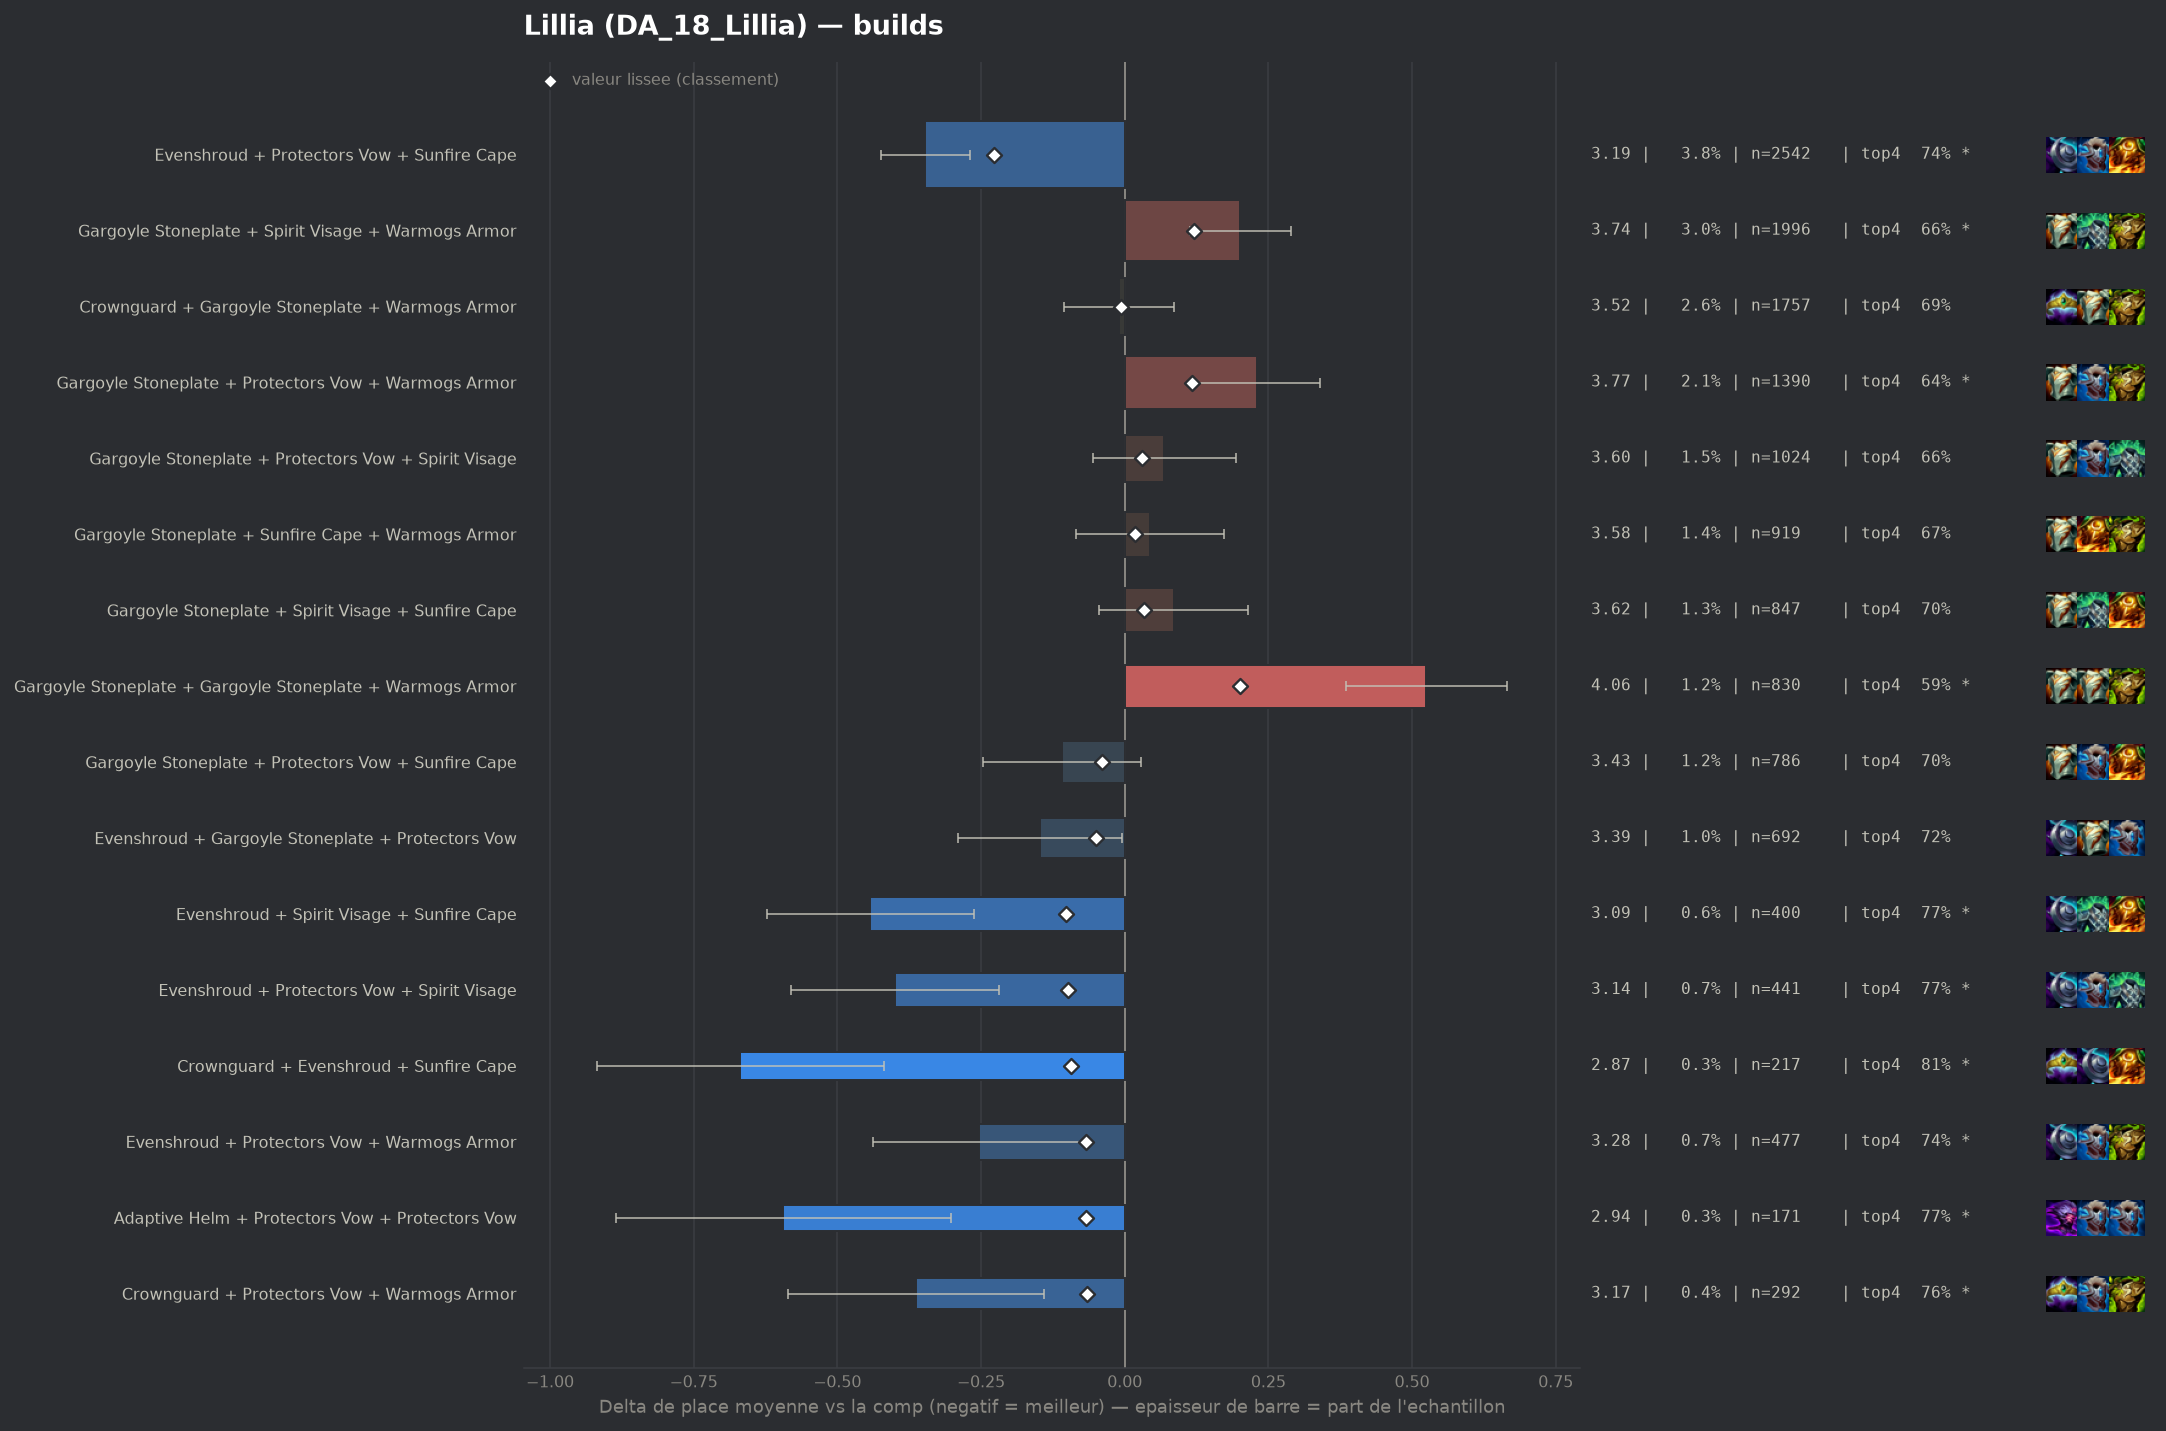

The file beside this chart, header and first rows:
group, label, n, share, avg_place, shrunk_avg, score, d_avg, d_avg_pess, impact, d_top4, win, top2, top4, sd, z, p, significant
populaire, Evenshroud + Protectors Vow + Sunfire Ca…, 2542, 0.03798, 3.188, 3.308, -0.227, -0.347, -0.269, 0.0086, 0.0505, 0.2443, 0.4658, 0.7368, 1.963, -8.73, 0.0, True
pepite, Evenshroud + Spirit Visage + Sunfire Cap…, 400, 0.005976, 3.092, 3.433, -0.102, -0.443, -0.263, 0.0006, 0.0862, 0.25, 0.45, 0.7725, 1.823, -4.84, 0.0, True
pepite, Evenshroud + Protectors Vow + Spirit Vis…, 441, 0.006589, 3.136, 3.436, -0.099, -0.399, -0.218, 0.0007, 0.0824, 0.2562, 0.4603, 0.7687, 1.934, -4.32, 2e-05, True
pepite, Crownguard + Evenshroud + Sunfire Cape, 217, 0.003242, 2.866, 3.442, -0.093, -0.669, -0.418, 0.0003, 0.1247, 0.3272, 0.5207, 0.8111, 1.878, -5.24, 0.0, True
pepite, Evenshroud + Protectors Vow + Warmogs Ar…, 477, 0.007126, 3.281, 3.468, -0.067, -0.254, -0.071, 0.0005, 0.0516, 0.2369, 0.4423, 0.7379, 2.039, -2.71, 0.00666, True
pepite, Adaptive Helm + Protectors Vow + Protect…, 171, 0.002555, 2.942, 3.468, -0.067, -0.594, -0.302, 0.0002, 0.0856, 0.2924, 0.5497, 0.7719, 1.943, -3.99, 7e-05, True
pepite, Crownguard + Protectors Vow + Warmogs Ar…, 292, 0.004363, 3.171, 3.47, -0.065, -0.364, -0.141, 0.0003, 0.074, 0.2568, 0.4281, 0.7603, 1.935, -3.21, 0.00135, True
, Dragons Claw + Evenshroud + Sunfire Cape, 172, 0.00257, 2.965, 3.47, -0.065, -0.57, -0.301, 0.0002, 0.116, 0.25, 0.4942, 0.8023, 1.798, -4.15, 3e-05, True
, Protectors Vow + Sunfire Cape + Warmogs …, 498, 0.00744, 3.305, 3.473, -0.062, -0.23, -0.059, 0.0005, 0.0466, 0.2108, 0.4116, 0.7329, 1.943, -2.63, 0.00855, True
, Evenshroud + Sunfire Cape + Warmogs Armo…, 345, 0.005154, 3.232, 3.473, -0.062, -0.303, -0.096, 0.0003, 0.0557, 0.2319, 0.4348, 0.742, 1.956, -2.87, 0.00408, True
, Emblem Elderwood + Evenshroud + Sunfire …, 98, 0.001464, 2.633, 3.474, -0.062, -0.902, -0.514, 0.0001, 0.1198, 0.4388, 0.6224, 0.8061, 1.961, -4.55, 1e-05, True
, Evenshroud + Protectors Vow + Protectors…, 187, 0.002794, 3.053, 3.476, -0.059, -0.482, -0.177, 0.0002, 0.0784, 0.2674, 0.5722, 0.7647, 2.121, -3.1, 0.00193, True
, Adaptive Helm + Adaptive Helm + Protecto…, 95, 0.001419, 2.642, 3.476, -0.059, -0.893, -0.538, 0.0001, 0.1768, 0.3263, 0.5684, 0.8632, 1.765, -4.93, 0.0, True
, Evenshroud + Steadfast Heart + Sunfire C…, 150, 0.002241, 2.973, 3.478, -0.057, -0.562, -0.262, 0.0001, 0.1403, 0.2733, 0.48, 0.8267, 1.872, -3.67, 0.00024, True
, Emblem Elderwood + Evenshroud + Protecto…, 97, 0.001449, 2.742, 3.482, -0.054, -0.793, -0.413, 0.0001, 0.0972, 0.3711, 0.5876, 0.7835, 1.906, -4.09, 4e-05, True
, Crownguard + Evenshroud + Protectors Vow, 230, 0.003436, 3.187, 3.484, -0.051, -0.348, -0.085, 0.0002, 0.0528, 0.2609, 0.4826, 0.7391, 2.036, -2.59, 0.00962, True
, Bramble Vest + Evenshroud + Sunfire Cape, 140, 0.002092, 2.993, 3.484, -0.051, -0.542, -0.238, 0.0001, 0.0994, 0.2429, 0.5, 0.7857, 1.834, -3.49, 0.00048, True
populaire, Evenshroud + Gargoyle Stoneplate + Prote…, 692, 0.01034, 3.387, 3.485, -0.05, -0.148, -0.005, 0.0005, 0.029, 0.1965, 0.3887, 0.7153, 1.903, -2.03, 0.04226, False
, Protectors Vow + Spirit Visage + Sunfire…, 417, 0.00623, 3.329, 3.486, -0.049, -0.207, -0.025, 0.0003, 0.0403, 0.1894, 0.3957, 0.7266, 1.883, -2.23, 0.0256, False
, Protectors Vow + Protectors Vow + Sunfir…, 144, 0.002151, 3.028, 3.486, -0.049, -0.507, -0.176, 0.0001, 0.1053, 0.2986, 0.5069, 0.7917, 2.027, -3.0, 0.00271, True
, Evenshroud + Gargoyle Stoneplate + Sunfi…, 632, 0.009442, 3.386, 3.487, -0.048, -0.149, 0.0, 0.0005, 0.0162, 0.212, 0.413, 0.7025, 1.97, -1.89, 0.05845, False
, Protectors Vow + Protectors Vow + Steadf…, 58, 0.0008665, 2.534, 3.494, -0.042, -1.001, -0.501, 0.0, 0.1585, 0.4655, 0.6207, 0.8448, 1.941, -3.92, 9e-05, True
populaire, Gargoyle Stoneplate + Protectors Vow + S…, 786, 0.01174, 3.426, 3.495, -0.04, -0.109, 0.0, 0.0005, 0.0122, 0.1985, 0.3919, 0.6985, 1.965, -1.54, 0.1228, False
, Crownguard + Sunfire Cape + Warmogs Armo…, 131, 0.001957, 3.092, 3.496, -0.04, -0.443, -0.106, 0.0001, 0.077, 0.2443, 0.4885, 0.7634, 1.971, -2.57, 0.01009, True
, Dragons Claw + Evenshroud + Protectors V…, 150, 0.002241, 3.16, 3.497, -0.038, -0.375, -0.062, 0.0001, 0.0403, 0.2667, 0.46, 0.7267, 1.956, -2.35, 0.01902, True
, Emblem Brawler + Gargoyle Stoneplate + W…, 76, 0.001135, 2.855, 3.499, -0.037, -0.68, -0.292, 0.0, 0.1426, 0.3026, 0.4868, 0.8289, 1.722, -3.44, 0.00058, True
, Crownguard + Ionic Spark + Protectors Vo…, 56, 0.0008366, 2.643, 3.499, -0.036, -0.892, -0.492, 0.0, 0.2065, 0.25, 0.5536, 0.8929, 1.529, -4.36, 1e-05, True
, Protectors Vow + Protectors Vow + Protec…, 102, 0.001524, 3.098, 3.504, -0.031, -0.437, -0.066, 0.0, 0.0882, 0.2549, 0.4706, 0.7745, 1.912, -2.31, 0.02111, True
, Emblem Elderwood + Gargoyle Stoneplate +…, 101, 0.001509, 3.109, 3.505, -0.03, -0.426, -0.025, 0.0, 0.0563, 0.3168, 0.4752, 0.7426, 2.053, -2.08, 0.03713, False
, Spirit Visage + Sunfire Cape + Warmogs A…, 318, 0.004751, 3.384, 3.506, -0.029, -0.151, 0.0, 0.0001, 0.0464, 0.1604, 0.3931, 0.7327, 1.881, -1.43, 0.1523, False
, Dragons Claw + Protectors Vow + Sunfire …, 208, 0.003108, 3.317, 3.506, -0.029, -0.218, 0.0, 0.0001, 0.0445, 0.2019, 0.4038, 0.7308, 1.89, -1.66, 0.09719, False
, Evenshroud + Protectors Vow + Steadfast …, 178, 0.002659, 3.292, 3.507, -0.029, -0.243, 0.0, 0.0001, 0.0328, 0.2303, 0.4382, 0.7191, 1.979, -1.64, 0.1019, False
, Adaptive Helm + Ionic Spark + Sunfire Ca…, 40, 0.0005976, 2.525, 3.506, -0.029, -1.01, -0.51, 0.0, 0.1637, 0.425, 0.55, 0.85, 1.612, -3.96, 7e-05, True
, Crownguard + Evenshroud + Gargoyle Stone…, 197, 0.002943, 3.32, 3.507, -0.028, -0.215, 0.0, 0.0001, 0.0446, 0.1878, 0.4365, 0.731, 1.916, -1.57, 0.1153, False
, Bramble Vest + Protectors Vow + Sunfire …, 134, 0.002002, 3.224, 3.507, -0.028, -0.311, 0.0, 0.0001, 0.0376, 0.2537, 0.4478, 0.7239, 2.028, -1.77, 0.07603, False
, Crownguard + Protectors Vow + Protectors…, 111, 0.001658, 3.171, 3.507, -0.028, -0.364, 0.0, 0.0, 0.0794, 0.2432, 0.4865, 0.7658, 1.981, -1.93, 0.0532, False
, Adaptive Helm + Sunfire Cape + Warmogs A…, 83, 0.00124, 3.06, 3.507, -0.028, -0.475, -0.043, 0.0, 0.0245, 0.3012, 0.5301, 0.7108, 2.008, -2.15, 0.03133, False
, Adaptive Helm + Evenshroud + Spirit Visa…, 80, 0.001195, 3.038, 3.507, -0.028, -0.498, -0.052, 0.0, 0.0637, 0.2875, 0.5125, 0.75, 2.034, -2.19, 0.02874, False
, Evenshroud + Spirit Visage + Warmogs Arm…, 175, 0.002615, 3.303, 3.508, -0.027, -0.232, 0.0, 0.0001, 0.068, 0.2, 0.4114, 0.7543, 1.893, -1.62, 0.1051, False
, Evenshroud + Ionic Spark + Sunfire Cape, 76, 0.001135, 3.039, 3.508, -0.027, -0.496, -0.071, 0.0, 0.0768, 0.2632, 0.5, 0.7632, 1.888, -2.29, 0.0222, True
, Adaptive Helm + Protectors Vow + Sunfire…, 151, 0.002256, 3.278, 3.509, -0.026, -0.257, 0.0, 0.0001, 0.0355, 0.2252, 0.4106, 0.7219, 1.867, -1.69, 0.09126, False
, Emblem Elderwood + Protectors Vow + Warm…, 54, 0.0008068, 2.852, 3.509, -0.026, -0.683, -0.184, 0.0, 0.11, 0.2963, 0.5185, 0.7963, 1.87, -2.68, 0.00728, True
, Adaptive Helm + Evenshroud + Sunfire Cap…, 131, 0.001957, 3.26, 3.511, -0.025, -0.276, 0.0, 0.0, 0.0465, 0.2443, 0.4885, 0.7328, 2.092, -1.51, 0.132, False
, Ionic Spark + Protectors Vow + Sunfire C…, 94, 0.001404, 3.149, 3.51, -0.025, -0.386, -0.026, 0.0, 0.0796, 0.234, 0.3936, 0.766, 1.78, -2.1, 0.03564, False
, Adaptive Helm + Crownguard + Sunfire Cap…, 62, 0.0009263, 2.968, 3.51, -0.025, -0.567, -0.162, 0.0, 0.1201, 0.1774, 0.5161, 0.8065, 1.626, -2.75, 0.00605, True
, Dragons Claw + Evenshroud + Gargoyle Sto…, 117, 0.001748, 3.239, 3.511, -0.024, -0.296, 0.0, 0.0, 0.0573, 0.2393, 0.3761, 0.7436, 1.861, -1.72, 0.08598, False
, Dragons Claw + Protectors Vow + Protecto…, 58, 0.0008665, 2.966, 3.511, -0.024, -0.57, -0.077, 0.0, 0.0723, 0.3276, 0.4828, 0.7586, 1.912, -2.27, 0.02333, True
, Evenshroud + Ionic Spark + Protectors Vo…, 54, 0.0008068, 2.944, 3.512, -0.023, -0.591, -0.089, 0.0, 0.11, 0.3148, 0.4815, 0.7963, 1.88, -2.31, 0.02102, True
, Adaptive Helm + Protectors Vow + Spirit …, 212, 0.003167, 3.373, 3.513, -0.022, -0.162, 0.0, 0.0001, 0.0448, 0.2123, 0.4104, 0.7311, 1.992, -1.19, 0.236, False
, Crownguard + Evenshroud + Warmogs Armor, 96, 0.001434, 3.208, 3.513, -0.022, -0.327, 0.0, 0.0, 0.0637, 0.2917, 0.4375, 0.75, 2.14, -1.49, 0.135, False
, Crownguard + Dragons Claw + Protectors V…, 88, 0.001315, 3.17, 3.513, -0.022, -0.365, 0.0, 0.0, 0.0637, 0.25, 0.4545, 0.75, 2.007, -1.7, 0.08854, False
, Bramble Vest + Evenshroud + Protectors V…, 150, 0.002241, 3.327, 3.514, -0.021, -0.208, 0.0, 0.0, 0.027, 0.22, 0.4333, 0.7133, 1.978, -1.29, 0.1975, False
, Bramble Vest + Protectors Vow + Spirit V…, 127, 0.001897, 3.291, 3.514, -0.021, -0.244, 0.0, 0.0, 0.0538, 0.2283, 0.4094, 0.7402, 1.949, -1.41, 0.1591, False
, Crownguard + Protectors Vow + Sunfire Ca…, 188, 0.002809, 3.372, 3.515, -0.02, -0.163, 0.0, 0.0001, 0.0318, 0.2234, 0.4362, 0.7181, 2.096, -1.06, 0.2877, False
, Evenshroud + Spirit Visage + Steadfast H…, 95, 0.001419, 3.232, 3.515, -0.02, -0.303, 0.0, 0.0, 0.0189, 0.2421, 0.4211, 0.7053, 1.894, -1.56, 0.1187, False
, Adaptive Helm + Gargoyle Stoneplate + St…, 90, 0.001345, 3.211, 3.515, -0.02, -0.324, 0.0, 0.0, 0.047, 0.2667, 0.4444, 0.7333, 1.975, -1.56, 0.1199, False
, Emblem Elderwood + Protectors Vow + Sunf…, 63, 0.0009412, 3.079, 3.515, -0.02, -0.456, 0.0, 0.0, 0.0756, 0.3175, 0.5079, 0.7619, 2.042, -1.77, 0.07659, False
, Bramble Vest + Gargoyle Stoneplate + Pro…, 137, 0.002047, 3.336, 3.517, -0.019, -0.199, 0.0, 0.0, 0.0582, 0.1971, 0.4015, 0.7445, 1.881, -1.24, 0.2154, False
, Crownguard + Dragons Claw + Sunfire Cape, 65, 0.0009711, 3.123, 3.516, -0.019, -0.412, 0.0, 0.0, 0.0983, 0.2615, 0.4308, 0.7846, 1.885, -1.76, 0.07825, False
, Adaptive Helm + Crownguard + Evenshroud, 58, 0.0008665, 3.086, 3.516, -0.019, -0.449, 0.0, 0.0, 0.0723, 0.3103, 0.4483, 0.7586, 1.932, -1.77, 0.07703, False
... 192 more rows
